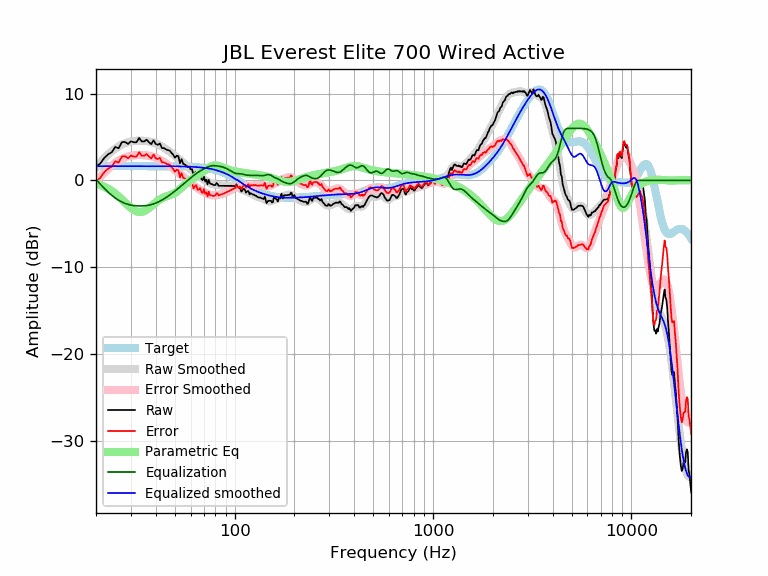

Data behind this chart, as committed beside it:
frequency, raw, error, smoothed, error_smoothed, equalization, parametric_eq, equalized_raw, equalized_smoothed, target
20, 1.57, -0.08, 1.51, -0.14, 0.14, -0.34, 1.71, 1.65, 1.65
21, 1.94, 0.29, 2.06, 0.41, -0.41, -0.52, 1.53, 1.65, 1.65
22, 2.59, 0.94, 2.55, 0.90, -0.90, -0.72, 1.69, 1.65, 1.65
23, 3.01, 1.36, 2.98, 1.33, -1.33, -0.96, 1.68, 1.65, 1.65
24, 3.24, 1.59, 3.35, 1.71, -1.71, -1.23, 1.53, 1.65, 1.65
25, 3.86, 2.21, 3.67, 2.02, -2.02, -1.52, 1.83, 1.65, 1.65
26, 3.70, 2.05, 3.93, 2.28, -2.28, -1.84, 1.42, 1.65, 1.65
27, 4.41, 2.76, 4.13, 2.48, -2.48, -2.18, 1.92, 1.65, 1.65
28, 4.43, 2.79, 4.29, 2.64, -2.64, -2.53, 1.79, 1.65, 1.65
29, 4.20, 2.55, 4.40, 2.76, -2.76, -2.86, 1.45, 1.65, 1.65
30, 4.51, 2.86, 4.48, 2.84, -2.84, -3.16, 1.67, 1.65, 1.65
31, 4.39, 2.75, 4.54, 2.89, -2.89, -3.40, 1.51, 1.65, 1.65
32, 4.39, 2.75, 4.57, 2.92, -2.92, -3.56, 1.47, 1.65, 1.65
33, 4.90, 3.25, 4.58, 2.93, -2.93, -3.63, 1.96, 1.65, 1.65
34, 4.49, 2.84, 4.58, 2.93, -2.93, -3.61, 1.56, 1.65, 1.65
35, 4.49, 2.85, 4.56, 2.92, -2.92, -3.52, 1.58, 1.65, 1.65
36, 4.69, 3.04, 4.53, 2.88, -2.88, -3.37, 1.81, 1.65, 1.65
37, 4.39, 2.75, 4.48, 2.84, -2.84, -3.17, 1.56, 1.64, 1.64
38, 4.18, 2.54, 4.42, 2.78, -2.78, -2.96, 1.40, 1.64, 1.64
39, 4.62, 2.98, 4.35, 2.70, -2.70, -2.75, 1.92, 1.64, 1.64
40, 4.20, 2.56, 4.25, 2.61, -2.61, -2.54, 1.59, 1.64, 1.64
41, 4.11, 2.46, 4.15, 2.51, -2.51, -2.35, 1.60, 1.64, 1.64
42, 4.25, 2.61, 4.03, 2.39, -2.39, -2.19, 1.86, 1.64, 1.64
43, 3.72, 2.08, 3.90, 2.26, -2.26, -2.05, 1.46, 1.64, 1.64
44, 3.72, 2.08, 3.76, 2.13, -2.13, -1.93, 1.59, 1.64, 1.64
45, 3.59, 1.95, 3.62, 1.98, -1.98, -1.84, 1.60, 1.64, 1.64
46, 3.49, 1.85, 3.47, 1.84, -1.84, -1.77, 1.65, 1.64, 1.64
47, 3.45, 1.82, 3.32, 1.69, -1.69, -1.70, 1.76, 1.63, 1.63
48, 3.18, 1.55, 3.17, 1.54, -1.54, -1.63, 1.64, 1.63, 1.63
49, 2.95, 1.32, 3.01, 1.38, -1.38, -1.55, 1.57, 1.63, 1.63
50, 2.62, 1.00, 2.85, 1.22, -1.22, -1.44, 1.40, 1.63, 1.63
51, 2.85, 1.23, 2.69, 1.06, -1.06, -1.31, 1.79, 1.62, 1.62
52, 2.80, 1.18, 2.52, 0.90, -0.90, -1.15, 1.90, 1.62, 1.62
53, 1.97, 0.35, 2.36, 0.74, -0.74, -0.99, 1.23, 1.62, 1.62
54, 2.45, 0.84, 2.20, 0.59, -0.59, -0.82, 1.87, 1.61, 1.61
55, 1.93, 0.32, 2.04, 0.43, -0.43, -0.66, 1.50, 1.61, 1.61
56, 1.84, 0.24, 1.88, 0.28, -0.28, -0.50, 1.56, 1.60, 1.60
57, 1.69, 0.10, 1.73, 0.13, -0.13, -0.35, 1.56, 1.60, 1.60
58, 1.54, -0.05, 1.58, -0.01, 0.01, -0.21, 1.55, 1.59, 1.59
59, 1.59, 0.01, 1.43, -0.16, 0.16, -0.08, 1.75, 1.58, 1.58
60, 1.28, -0.29, 1.28, -0.29, 0.29, 0.04, 1.58, 1.58, 1.58
61, 1.29, -0.27, 1.14, -0.43, 0.43, 0.15, 1.72, 1.57, 1.57
62, 0.63, -0.93, 1.00, -0.56, 0.56, 0.27, 1.19, 1.56, 1.56
63, 0.90, -0.65, 0.87, -0.68, 0.68, 0.37, 1.58, 1.55, 1.55
64, 1.00, -0.54, 0.74, -0.80, 0.80, 0.48, 1.79, 1.54, 1.54
65, 0.47, -1.05, 0.62, -0.90, 0.90, 0.58, 1.38, 1.53, 1.53
66, 0.44, -1.07, 0.51, -1.00, 1.00, 0.69, 1.44, 1.51, 1.51
67, 0.62, -0.88, 0.41, -1.09, 1.09, 0.79, 1.72, 1.50, 1.50
68, 0.16, -1.33, 0.31, -1.18, 1.18, 0.89, 1.34, 1.49, 1.49
69, 0.03, -1.44, 0.21, -1.26, 1.26, 0.99, 1.29, 1.47, 1.47
70, 0.46, -0.99, 0.12, -1.34, 1.34, 1.10, 1.80, 1.45, 1.45
71, -0.12, -1.56, 0.03, -1.41, 1.41, 1.20, 1.29, 1.44, 1.44
72, 0.08, -1.34, -0.06, -1.48, 1.48, 1.29, 1.56, 1.42, 1.42
73, -0.46, -1.85, -0.15, -1.54, 1.54, 1.39, 1.09, 1.40, 1.40
74, 0.07, -1.30, -0.23, -1.60, 1.60, 1.47, 1.67, 1.37, 1.37
75, -0.33, -1.68, -0.30, -1.65, 1.65, 1.55, 1.32, 1.35, 1.35
76, -0.41, -1.74, -0.35, -1.68, 1.68, 1.61, 1.26, 1.32, 1.32
77, -0.43, -1.72, -0.40, -1.70, 1.70, 1.66, 1.27, 1.30, 1.30
78, -0.52, -1.79, -0.44, -1.70, 1.70, 1.70, 1.18, 1.27, 1.27
79, -0.52, -1.76, -0.46, -1.70, 1.70, 1.72, 1.18, 1.24, 1.24
... 553 more rows
